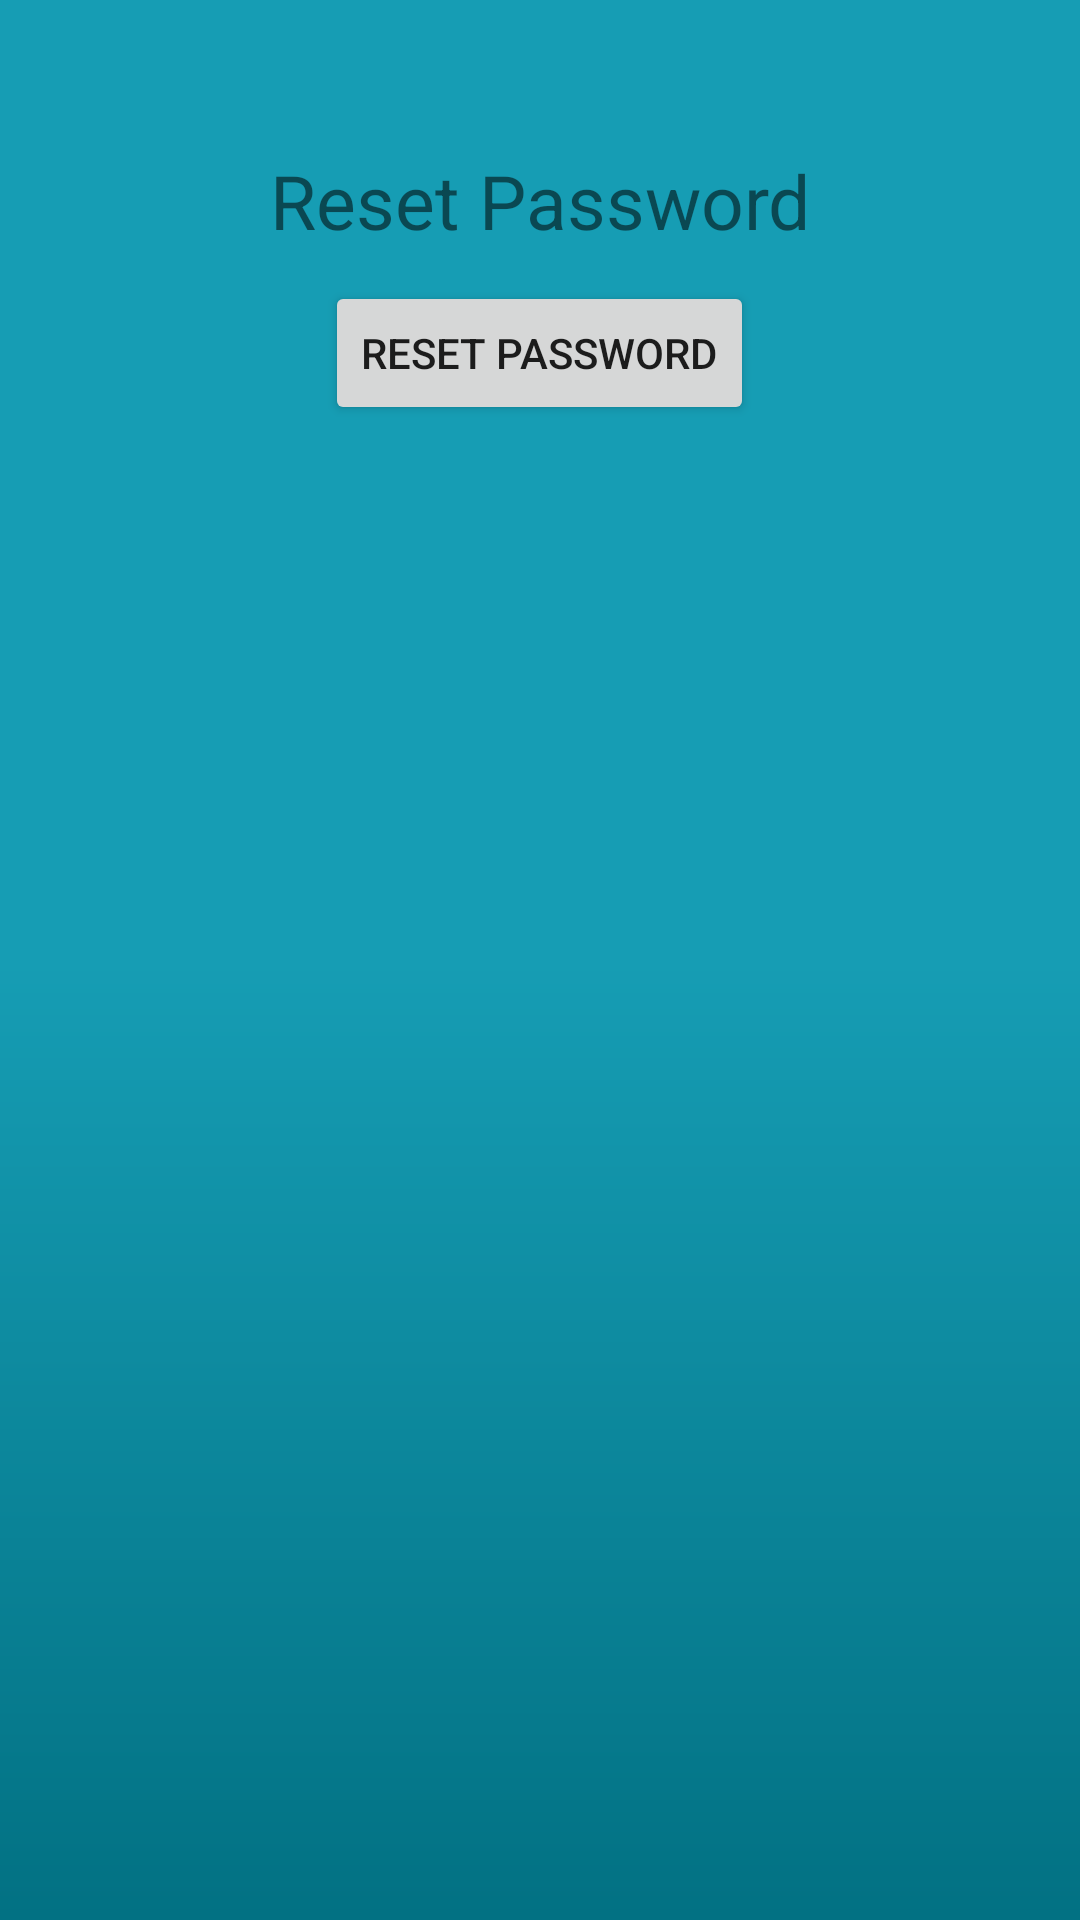

Write the Android layout XML for this screen, with the resource values it uses.
<!-- AndroidManifest.xml: application theme AppTheme -->
<!-- res/layout/fragment_account.xml -->
<?xml version="1.0" encoding="utf-8"?>
<RelativeLayout xmlns:android="http://schemas.android.com/apk/res/android"
    xmlns:tools="http://schemas.android.com/tools"
    android:layout_width="match_parent"
    android:layout_height="match_parent"
    xmlns:app="http://schemas.android.com/apk/res-auto"
    tools:context=".AccountFragment"
    android:background="@drawable/gradient">

    <TextView
        android:id="@+id/text_reset_password"
        android:layout_width="wrap_content"
        android:layout_height="wrap_content"
        android:text="Reset Password"
        android:textSize="25dp"
        android:layout_centerHorizontal="true"
        android:layout_marginTop="50dp">

    </TextView>
    <Button
        android:id="@+id/button_reset_password"
        android:layout_width="wrap_content"
        android:layout_height="wrap_content"
        android:text="Reset Password"
        android:layout_below="@+id/text_reset_password"
        android:layout_centerInParent="true"
        android:layout_marginTop="10dp"
        android:onClick="onClickResetPassword"/>

</RelativeLayout>
<!-- resources referenced by this layout -->
<resources>
  <!-- drawable gradient (drawable) -->
  <?xml version="1.0" encoding="utf-8"?>
  <shape xmlns:android="http://schemas.android.com/apk/res/android"
      android:shape="rectangle">
      <gradient
          android:type="linear"
          android:startColor="@color/colorPrimary"
          android:centerColor="@color/colorPrimary"
          android:endColor="@color/colorPrimaryDark"
          android:angle="270"/>
  </shape>
  <style name="AppTheme" parent="Theme.AppCompat.Light.DarkActionBar">
          
          <item name="colorPrimary">@color/colorPrimaryDark</item>
          <item name="colorPrimaryDark">@color/colorPrimaryDark</item>
          <item name="colorAccent">@color/colorAccent</item>
      </style>
  <color name="colorPrimary">#169DB4</color>
  <color name="colorPrimaryDark">#027183</color>
  <color name="colorAccent">#D81B60</color>
</resources>
